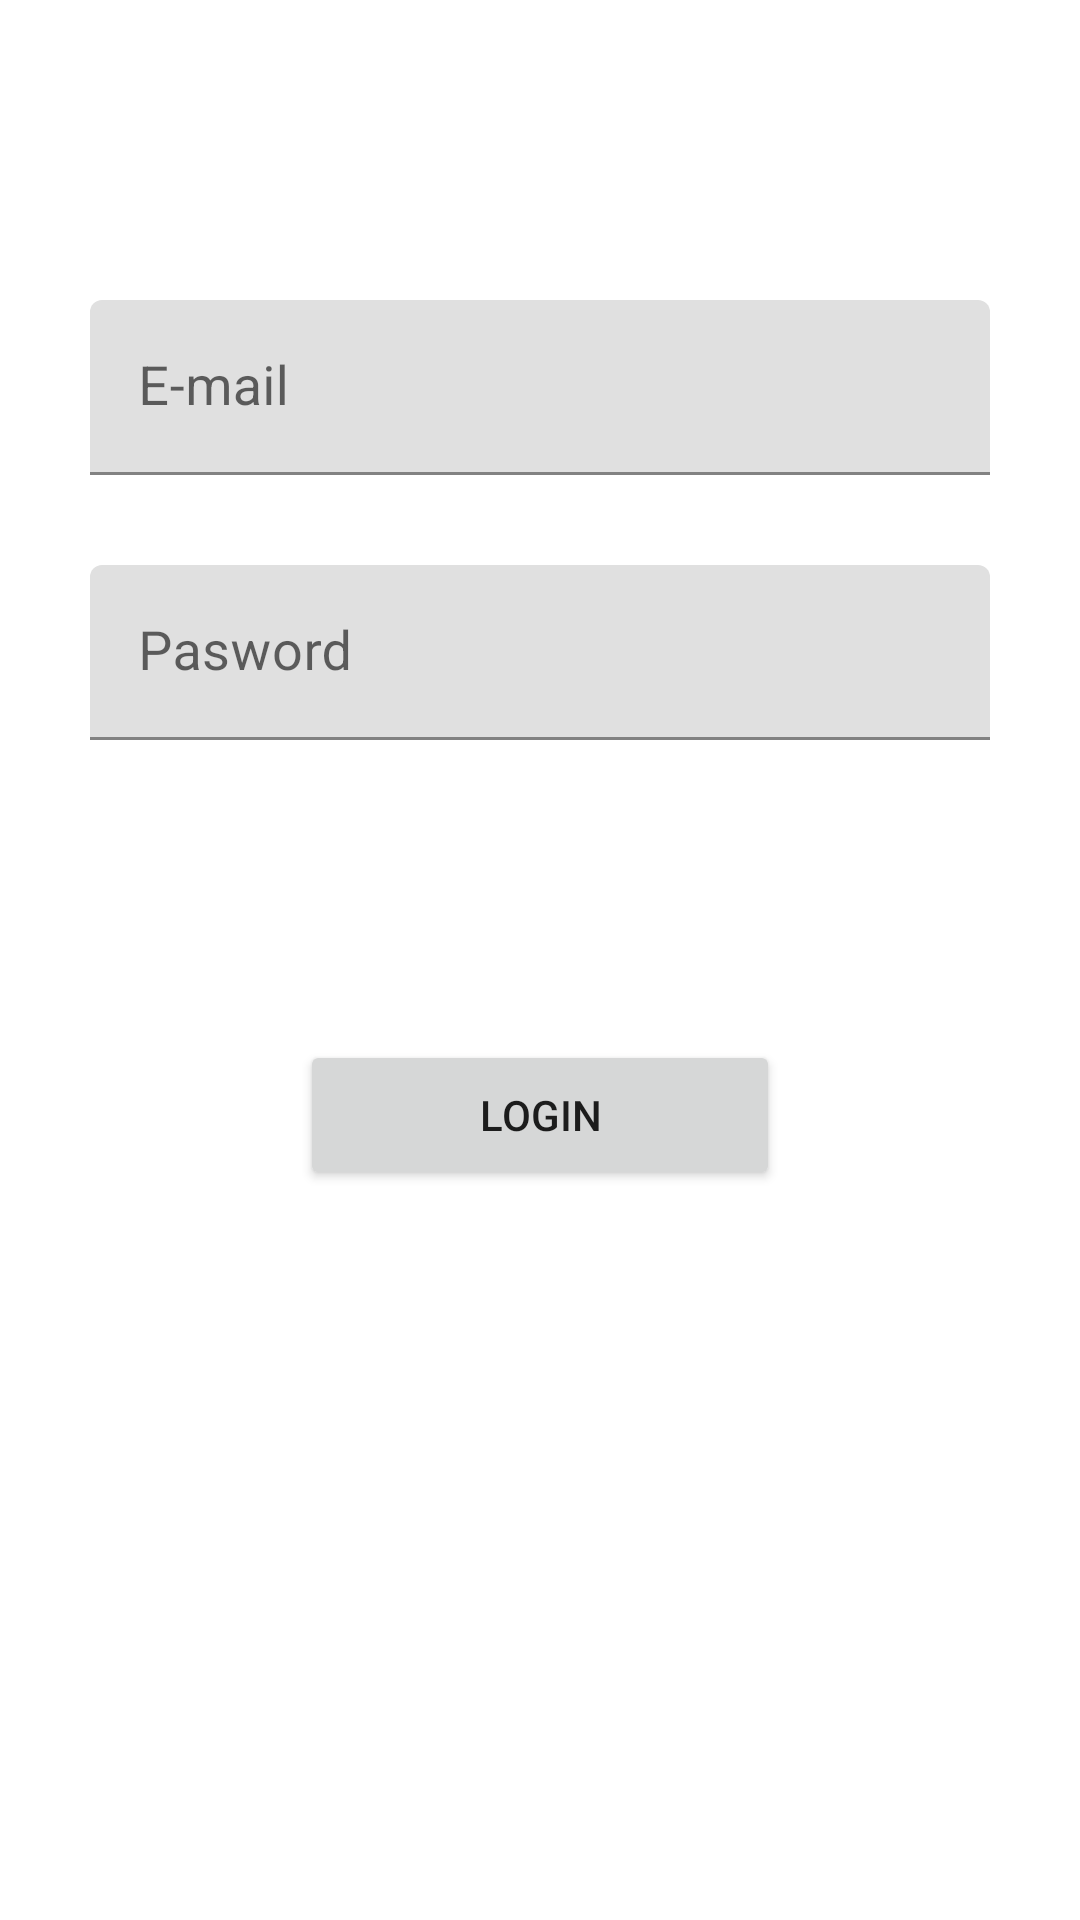

Layout XML and referenced resources for this Android screen:
<!-- AndroidManifest.xml: application theme Theme.SoftwareQAandTesting -->
<!-- res/layout/fragment_login.xml -->
<?xml version="1.0" encoding="utf-8"?>
<androidx.constraintlayout.widget.ConstraintLayout xmlns:android="http://schemas.android.com/apk/res/android"
    xmlns:app="http://schemas.android.com/apk/res-auto"
    xmlns:tools="http://schemas.android.com/tools"
    android:layout_width="match_parent"
    android:layout_height="match_parent"
    tools:context=".login.LoginFragment">

    <com.google.android.material.textfield.TextInputLayout
        android:id="@+id/mail_layout"
        style="@style/ThemeOverlay.Material3.AutoCompleteTextView.OutlinedBox"
        android:layout_width="0dp"
        android:layout_height="wrap_content"
        android:layout_marginHorizontal="30dp"
        android:layout_marginTop="100dp"
        app:layout_constraintEnd_toEndOf="parent"
        app:layout_constraintStart_toStartOf="parent"
        app:layout_constraintTop_toTopOf="parent">

        <EditText
            android:id="@+id/mail_edittext"
            android:layout_width="match_parent"
            android:layout_height="match_parent"
            android:hint="@string/email"
            android:inputType="textEmailAddress"
            android:textColorHint="@color/teal_200"
            android:textSize="18sp" />

    </com.google.android.material.textfield.TextInputLayout>

    <com.google.android.material.textfield.TextInputLayout
        android:id="@+id/password_layout"
        style="@style/ThemeOverlay.Material3.AutoCompleteTextView.OutlinedBox"
        android:layout_width="0dp"
        android:layout_height="wrap_content"
        android:layout_marginHorizontal="30dp"
        android:layout_marginTop="30dp"
        app:layout_constraintEnd_toEndOf="parent"
        app:layout_constraintStart_toStartOf="parent"
        app:layout_constraintTop_toBottomOf="@+id/mail_layout">

        <EditText
            android:id="@+id/password_edittext"
            android:layout_width="match_parent"
            android:layout_height="match_parent"
            android:hint="@string/password"
            android:inputType="textPassword"
            android:textColorHint="@color/teal_200"
            android:textSize="18sp" />

    </com.google.android.material.textfield.TextInputLayout>

    <Button
        android:id="@+id/login_btn"
        android:layout_width="0dp"
        android:layout_height="50dp"
        android:layout_marginHorizontal="100dp"
        android:layout_marginTop="100dp"
        android:text="@string/login"
        app:layout_constraintEnd_toEndOf="parent"
        app:layout_constraintStart_toStartOf="parent"
        app:layout_constraintTop_toBottomOf="@+id/password_layout" />

</androidx.constraintlayout.widget.ConstraintLayout>
<!-- resources referenced by this layout -->
<resources>
  <string name="email">E-mail</string>
  <string name="login">Login</string>
  <string name="password">Pasword</string>
  <style name="Theme.SoftwareQAandTesting" parent="Theme.MaterialComponents.DayNight.DarkActionBar">
          
          <item name="colorPrimary">@color/purple_500</item>
          <item name="colorPrimaryVariant">@color/purple_700</item>
          <item name="colorOnPrimary">@color/white</item>
          
          <item name="colorSecondary">@color/teal_200</item>
          <item name="colorSecondaryVariant">@color/teal_700</item>
          <item name="colorOnSecondary">@color/black</item>
          
          <item name="android:statusBarColor" tools:targetApi="l">?attr/colorPrimaryVariant</item>
          
      </style>
  <!-- not gathered from this repository: default colours our renderer supplied (Android Studio template values) -->
  <color name="purple_500">#FF6200EE</color>
  <color name="purple_700">#FF3700B3</color>
  <color name="teal_200">#FF03DAC5</color>
  <color name="teal_700">#FF018786</color>
  <color name="black">#FF000000</color>
  <color name="white">#FFFFFFFF</color>
</resources>
